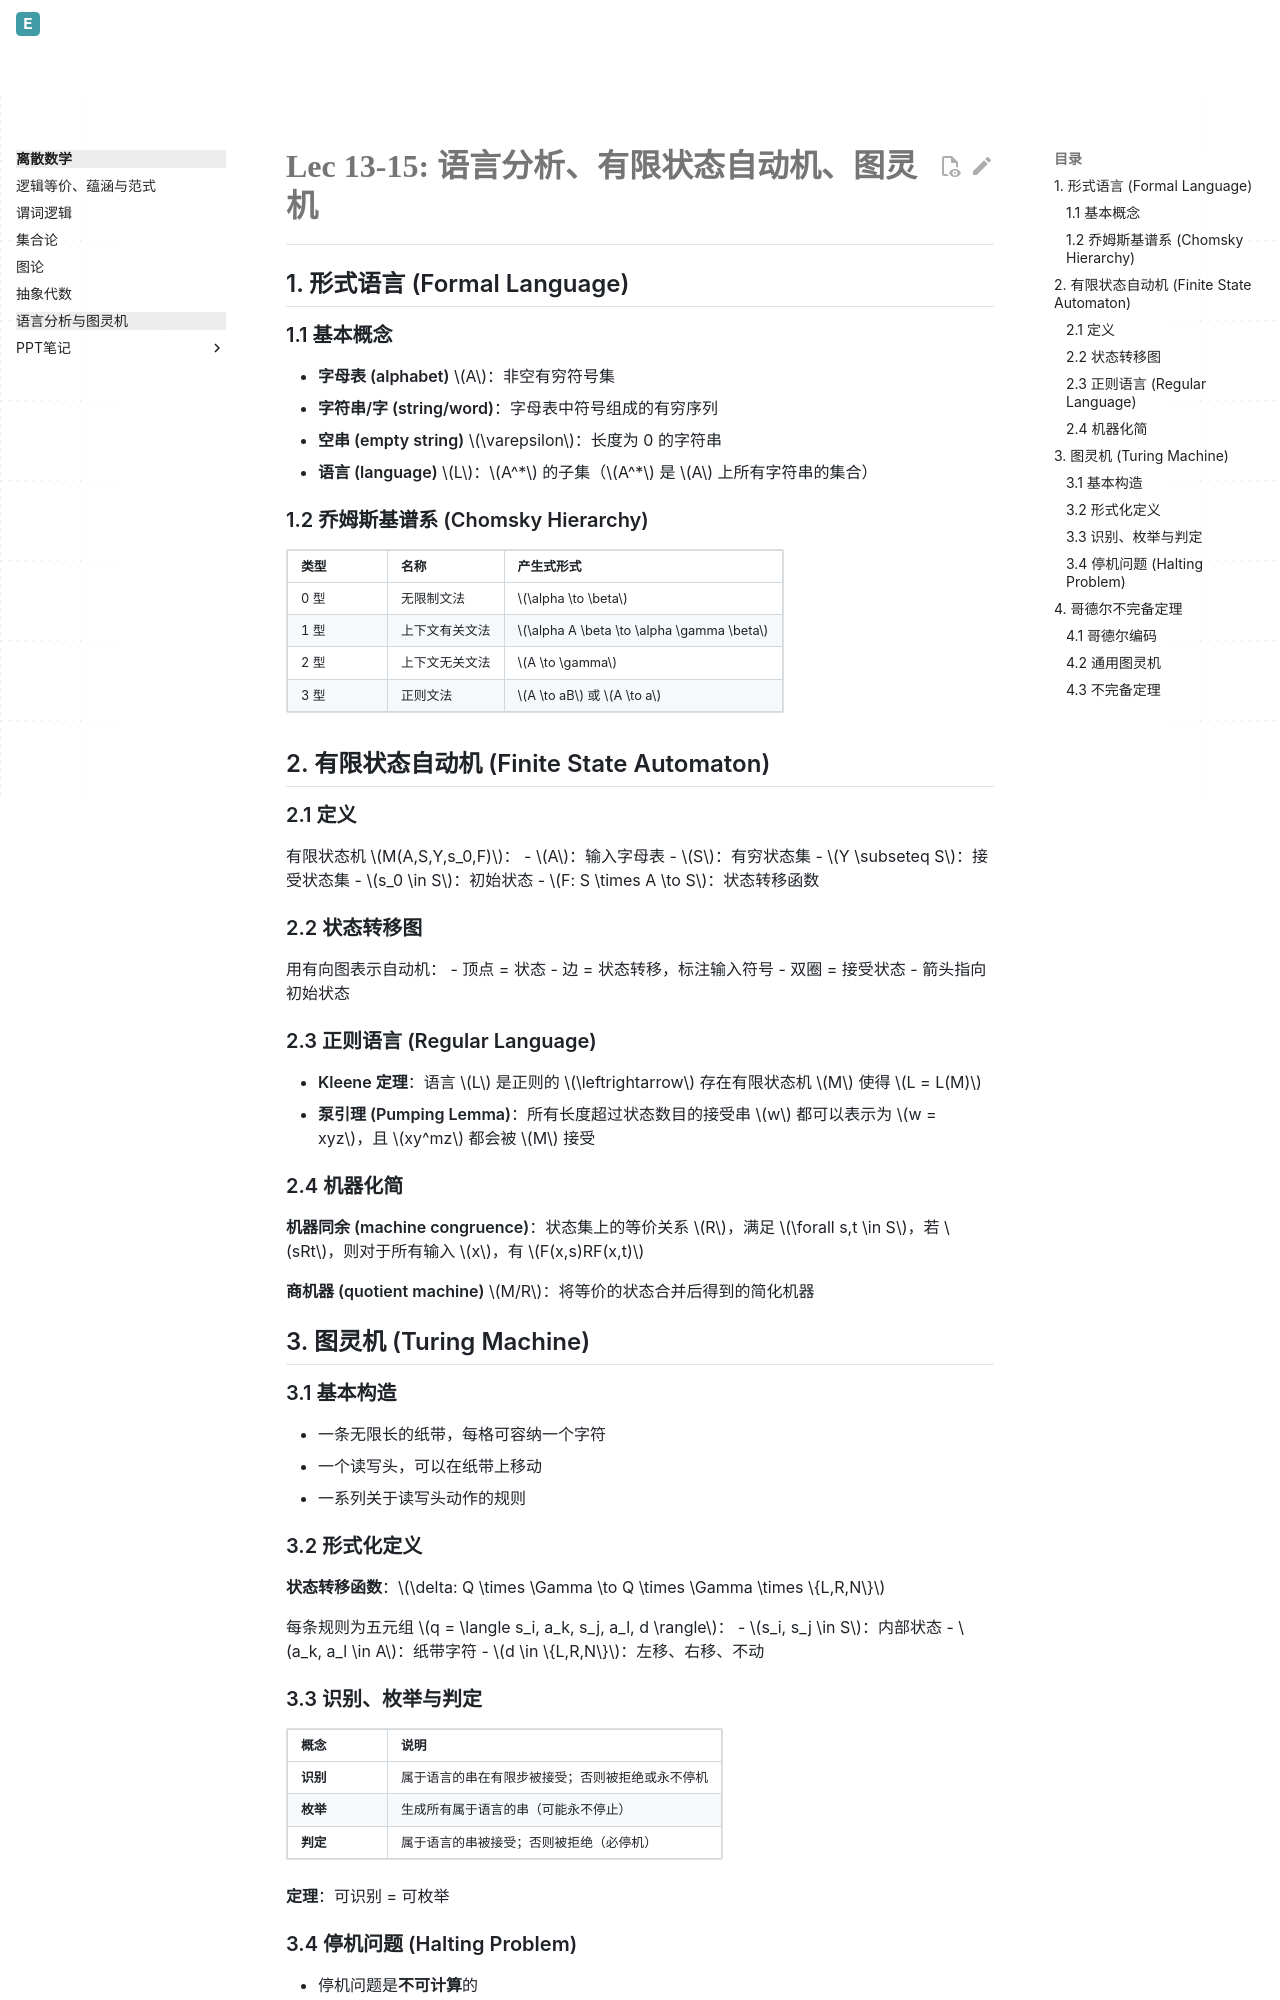

repository: Evelina-IS/Evelina_personal_web · page: discrete-math/language-automata/index.html · generator: mkdocs

# Lec 13-15: 语言分析、有限状态自动机、图灵机

## 1. 形式语言 (Formal Language)

### 1.1 基本概念

- **字母表 (alphabet)** $A$：非空有穷符号集
- **字符串/字 (string/word)**：字母表中符号组成的有穷序列
- **空串 (empty string)** $\varepsilon$：长度为 0 的字符串
- **语言 (language)** $L$：$A^*$ 的子集（$A^*$ 是 $A$ 上所有字符串的集合）

### 1.2 乔姆斯基谱系 (Chomsky Hierarchy)

| 类型 | 名称 | 产生式形式 |
|------|------|------------|
| 0 型 | 无限制文法 | $\alpha \to \beta$ |
| 1 型 | 上下文有关文法 | $\alpha A \beta \to \alpha \gamma \beta$ |
| 2 型 | 上下文无关文法 | $A \to \gamma$ |
| 3 型 | 正则文法 | $A \to aB$ 或 $A \to a$ |

## 2. 有限状态自动机 (Finite State Automaton)

### 2.1 定义

有限状态机 $M(A,S,Y,s_0,F)$：
- $A$：输入字母表
- $S$：有穷状态集
- $Y \subseteq S$：接受状态集
- $s_0 \in S$：初始状态
- $F: S \times A \to S$：状态转移函数

### 2.2 状态转移图

用有向图表示自动机：
- 顶点 = 状态
- 边 = 状态转移，标注输入符号
- 双圈 = 接受状态
- 箭头指向初始状态

### 2.3 正则语言 (Regular Language)

- **Kleene 定理**：语言 $L$ 是正则的 $\leftrightarrow$ 存在有限状态机 $M$ 使得 $L = L(M)$
- **泵引理 (Pumping Lemma)**：所有长度超过状态数目的接受串 $w$ 都可以表示为 $w = xyz$，且 $xy^mz$ 都会被 $M$ 接受

### 2.4 机器化简

**机器同余 (machine congruence)**：状态集上的等价关系 $R$，满足 $\forall s,t \in S$，若 $sRt$，则对于所有输入 $x$，有 $F(x,s)RF(x,t)$

**商机器 (quotient machine)** $M/R$：将等价的状态合并后得到的简化机器

## 3. 图灵机 (Turing Machine)

### 3.1 基本构造

- 一条无限长的纸带，每格可容纳一个字符
- 一个读写头，可以在纸带上移动
- 一系列关于读写头动作的规则

### 3.2 形式化定义

**状态转移函数**：$\delta: Q \times \Gamma \to Q \times \Gamma \times \{L,R,N\}$

每条规则为五元组 $q = \langle s_i, a_k, s_j, a_l, d \rangle$：
- $s_i, s_j \in S$：内部状态
- $a_k, a_l \in A$：纸带字符
- $d \in \{L,R,N\}$：左移、右移、不动
